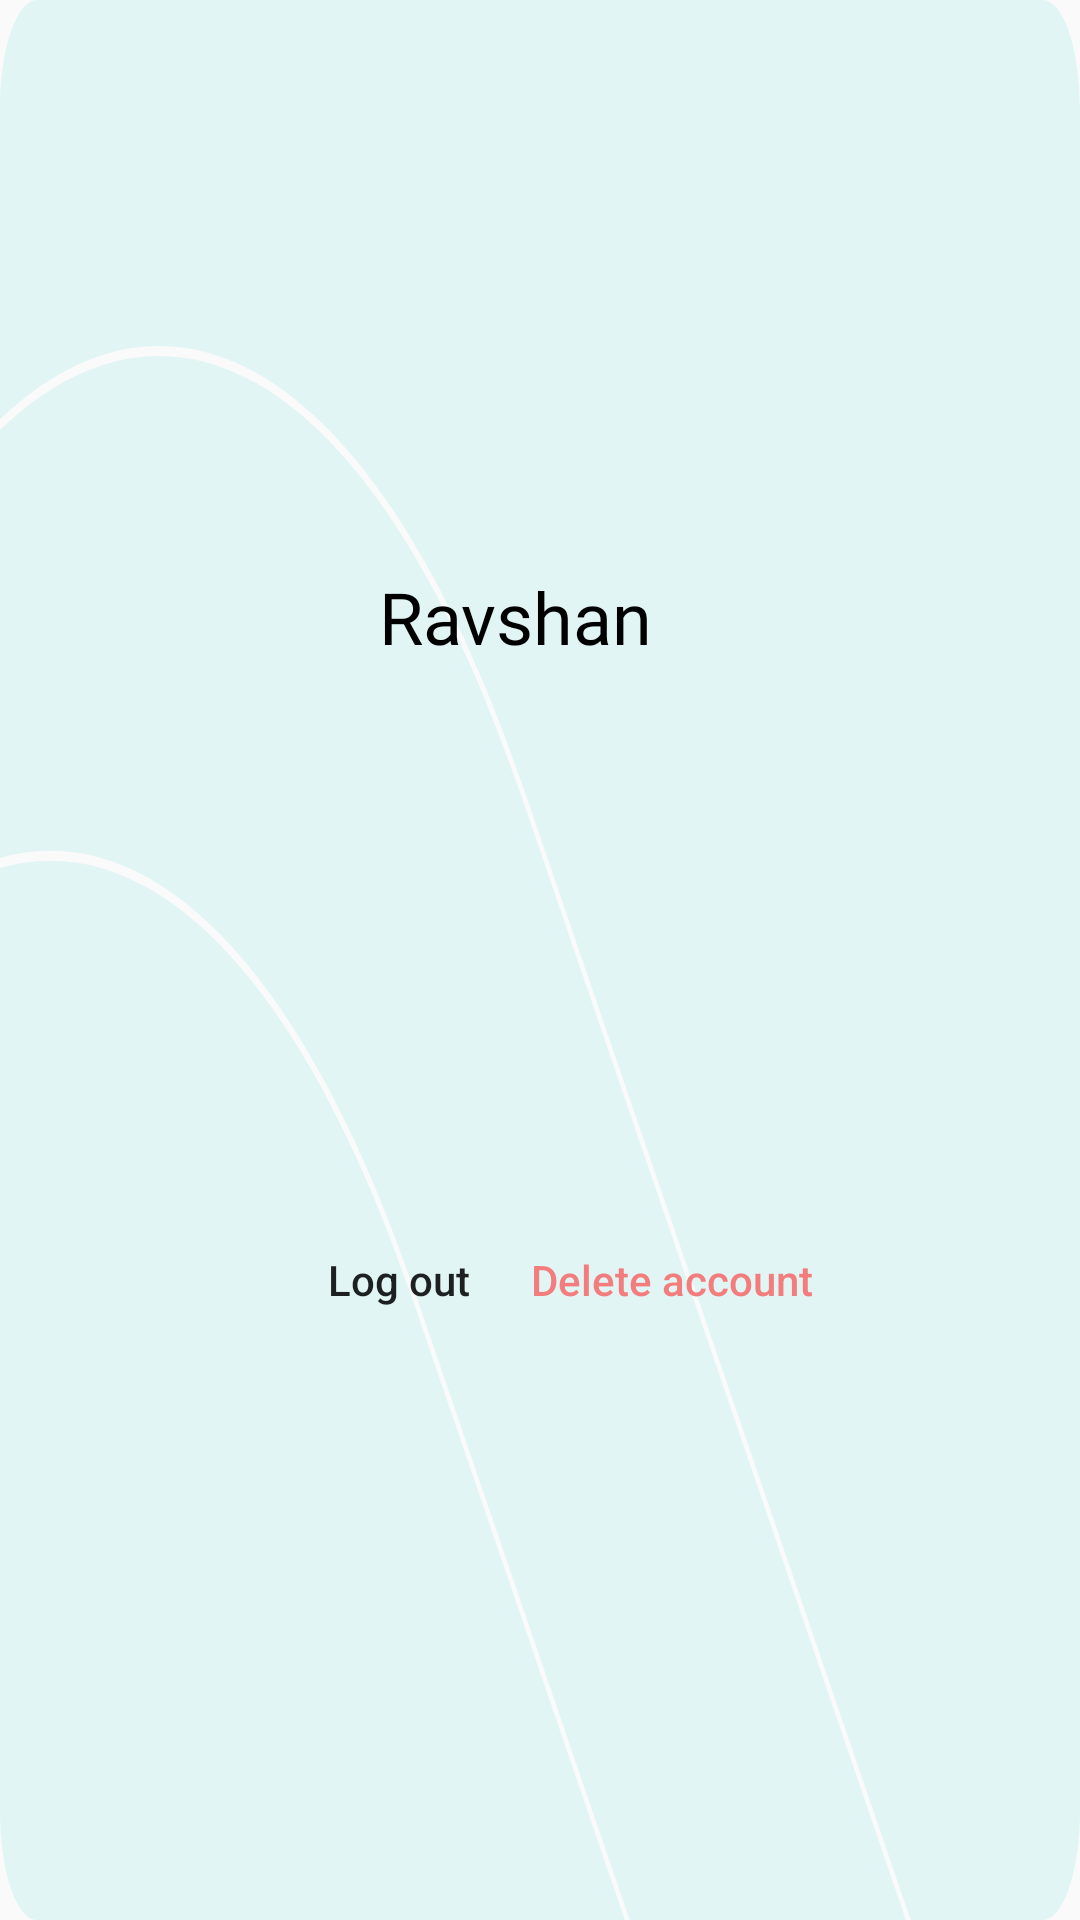

Android layout source for this screen:
<!-- AndroidManifest.xml: application theme Theme.OnlineContacts -->
<!-- res/layout/setting_dialog.xml -->
<?xml version="1.0" encoding="utf-8"?>
<androidx.constraintlayout.widget.ConstraintLayout xmlns:android="http://schemas.android.com/apk/res/android"
    xmlns:app="http://schemas.android.com/apk/res-auto"
    xmlns:tools="http://schemas.android.com/tools"
    android:layout_width="wrap_content"
    android:layout_height="wrap_content"
    android:background="@drawable/ic_dialog_background">

    <TextView
        android:id="@+id/name_edit_text"
        android:layout_width="wrap_content"
        android:layout_height="wrap_content"
        android:layout_marginTop="24dp"
        android:layout_marginEnd="16dp"
        android:layout_marginBottom="16dp"
        android:fontFamily="@font/poppins_semi_bold"
        android:maxLines="2"
        android:text="Ravshan"
        android:textColor="@color/black"
        android:textSize="24sp"
        app:layout_constraintBottom_toTopOf="@id/container"
        app:layout_constraintEnd_toEndOf="parent"
        app:layout_constraintStart_toStartOf="parent"
        app:layout_constraintTop_toTopOf="parent" />

    <androidx.appcompat.widget.LinearLayoutCompat
        android:id="@+id/container"
        android:layout_width="wrap_content"
        android:layout_height="wrap_content"
        android:layout_marginBottom="24dp"
        android:layout_marginHorizontal="100dp"
        app:layout_constraintBottom_toBottomOf="parent"
        app:layout_constraintEnd_toEndOf="parent"
        app:layout_constraintStart_toStartOf="parent"
        app:layout_constraintTop_toBottomOf="@id/name_edit_text">

        <Button
            android:id="@+id/logout_button"
            android:layout_width="wrap_content"
            android:layout_height="wrap_content"
            android:layout_gravity="center_vertical"
            android:background="@color/invisible"
            android:text="Log out"
            android:textAllCaps="false"
            app:chainUseRtl="false" />

        <Button
            android:id="@+id/delete_account_button"
            android:layout_width="wrap_content"
            android:layout_height="wrap_content"
            android:layout_gravity="center_vertical"
            android:background="@color/invisible"
            android:text="Delete account"
            android:textAllCaps="false"
            android:textColor="#F37D7D" />
    </androidx.appcompat.widget.LinearLayoutCompat>


</androidx.constraintlayout.widget.ConstraintLayout>
<!-- resources referenced by this layout -->
<resources>
  <color name="black">#FF000000</color>
  <color name="invisible">#00FFFFFF</color>
  <!-- drawable ic_dialog_background (drawable) -->
  <vector xmlns:android="http://schemas.android.com/apk/res/android"
      android:width="319dp"
      android:height="194dp"
      android:viewportWidth="319"
      android:viewportHeight="194">
    <path
        android:pathData="M0,11C0,4.925 4.925,0 11,0H308C314.075,0 319,4.925 319,11V183C319,189.075 314.075,194 308,194H268.984C268.957,193.973 268.93,193.945 268.902,193.918L154.464,79.48C112.676,37.692 52.61,25.322 0,42.37V11ZM267.57,194H185.984L122.464,130.48C88.969,96.985 43.729,82.39 0,86.696V43.422C52.337,26.337 112.162,38.592 153.757,80.187L267.57,194ZM121.757,131.187L184.57,194H11C4.925,194 0,189.075 0,183V87.701C43.472,83.392 88.457,97.887 121.757,131.187Z"
        android:fillColor="#E1F6F4"
        android:fillType="evenOdd"/>
  </vector>
  <style name="Theme.OnlineContacts" parent="Theme.AppCompat.DayNight.NoActionBar">
          
          <item name="colorPrimary">@color/purple_500</item>
          <item name="colorPrimaryVariant">@color/invisible</item>
          <item name="colorOnPrimary">@color/white</item>
          
          <item name="colorSecondary">@color/teal_200</item>
          <item name="colorSecondaryVariant">@color/teal_700</item>
          <item name="colorOnSecondary">@color/black</item>
          
          <item name="android:statusBarColor" tools:targetApi="l">?attr/colorPrimaryVariant</item>
          
          <item name="android:windowTranslucentStatus">true</item>
      </style>
  <color name="purple_500">#FF6200EE</color>
  <color name="white">#FFFFFFFF</color>
  <color name="teal_200">#FF03DAC5</color>
  <color name="teal_700">#FF018786</color>
</resources>
